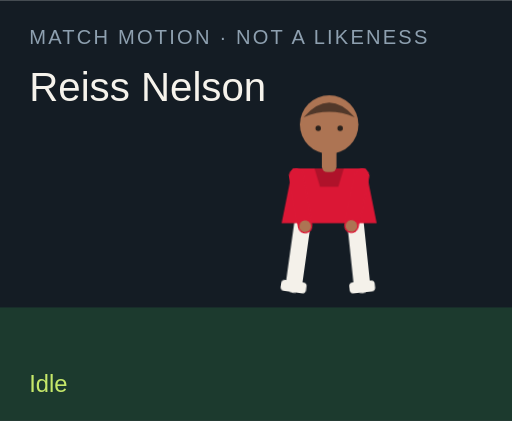
t = 0.00 s
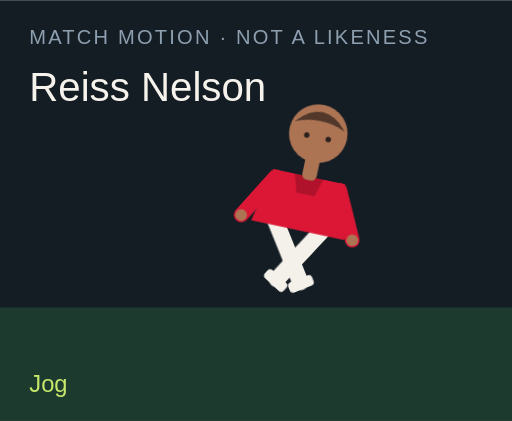
t = 1.50 s
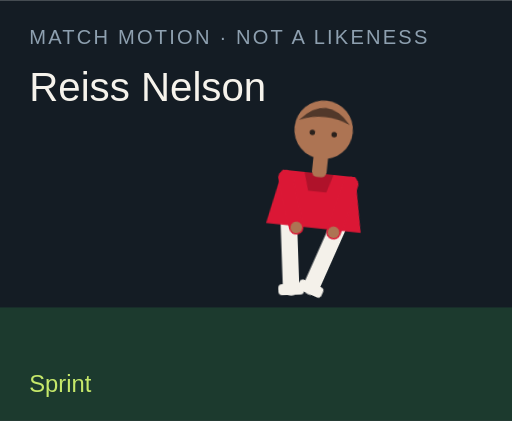
t = 3.00 s
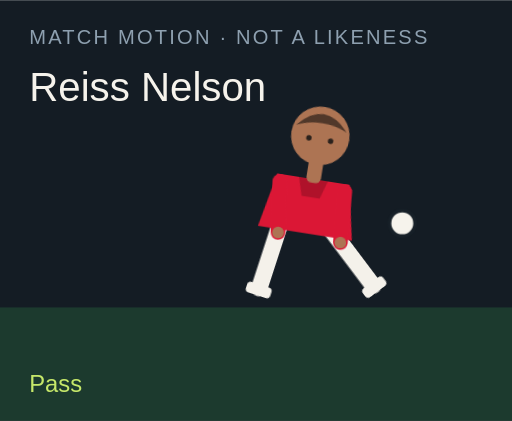
t = 4.50 s
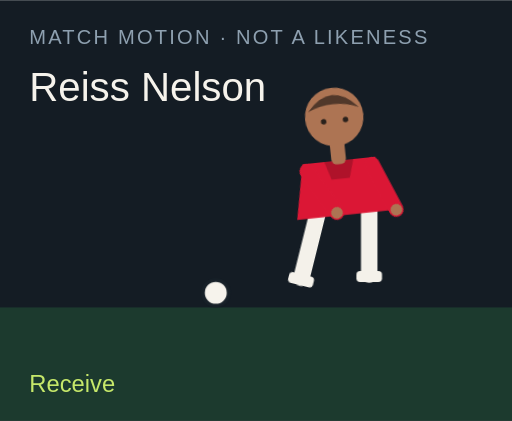
t = 6.00 s
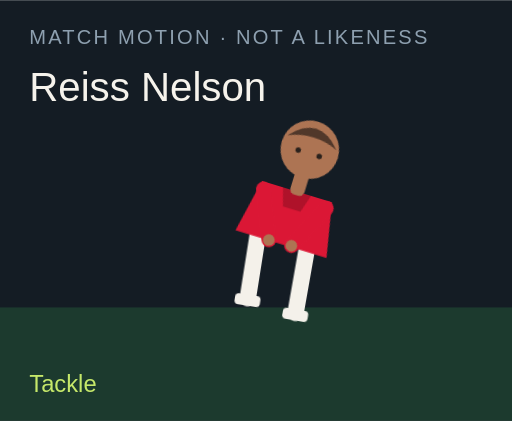
t = 7.50 s

The animated SVG that drew these frames (rendered in a browser with its animation timeline set to each time). Animation: 18 CSS @keyframes rules; one cycle of 9.00 s, repeats indefinitely.

<?xml version="1.0" encoding="UTF-8"?>
<svg xmlns="http://www.w3.org/2000/svg" viewBox="0 0 280 230" role="img">
  <style>@media (prefers-reduced-motion: reduce){animate,animateTransform{display:none}}</style>
  <rect width="280" height="230" fill="#141c24"/>
  <rect y="168" width="280" height="62" fill="#1c3a2e"/>
  <text x="16" y="24" fill="#8ea0b0" font-family="Arial,sans-serif" font-size="11" letter-spacing="1.2">MATCH MOTION · NOT A LIKENESS</text>
  <text x="16" y="55" fill="#f6f3ec" font-family="Impact,sans-serif" font-size="22">Reiss Nelson</text>
  <circle r="7" fill="#f6f3ec" stroke="#172028" stroke-width="2" id="motion-8398" cx="150" cy="160" opacity="0">
    
    
    
  </circle>
  <g transform="translate(132 40)">
    <g id="motion-8420" transform="rotate(0 48 90)">
      
      <g id="motion-8422" transform="translate(0 0)">
        
        <g transform="translate(34 78)"><g id="motion-8424" transform="rotate(8)"><path d="M0 0 V38" stroke="#f4f1ea" stroke-width="9" stroke-linecap="round"/><rect x="-7" y="36" width="14" height="6" rx="2" fill="#f4f1ea"/></g></g>
        <g transform="translate(62 78)"><g id="motion-8426" transform="rotate(-6)"><path d="M0 0 V38" stroke="#f4f1ea" stroke-width="9" stroke-linecap="round"/><rect x="-7" y="36" width="14" height="6" rx="2" fill="#f4f1ea"/></g></g>
        <path d="M28 52 h40 l6 30 H22 Z" fill="#db1735"/>
        <path d="M40 52 h16 l-3 10 H43 Z" fill="#000" opacity=".2"/>
        <g transform="translate(30 56)"><g id="motion-8428" transform="rotate(-10)"><path d="M0 0 V28" stroke="#db1735" stroke-width="8" stroke-linecap="round"/><circle cx="0" cy="28" r="3.2" fill="#ad7453"/></g></g>
        <g transform="translate(66 56)"><g id="motion-8430" transform="rotate(12)"><path d="M0 0 V28" stroke="#db1735" stroke-width="8" stroke-linecap="round"/><circle cx="0" cy="28" r="3.2" fill="#ad7453"/></g></g>
        <rect x="44" y="40" width="8" height="14" rx="3" fill="#ad7453"/>
        <circle cx="48" cy="28" r="16" fill="#ad7453"/>
        <path d="M34 24 Q48 8 62 24 Q48 18 34 24" fill="#51382a"/>
        <circle cx="42" cy="30" r="1.5" fill="#2a211c"/><circle cx="54" cy="30" r="1.5" fill="#2a211c"/>
      </g>
    </g>
  </g>
  <text x="16" y="214" fill="#c6e86a" font-family="Arial,sans-serif" font-size="13" opacity="1" id="motion-8402">Idle</text><text x="16" y="214" fill="#c6e86a" font-family="Arial,sans-serif" font-size="13" opacity="0" id="motion-8404">Jog</text><text x="16" y="214" fill="#c6e86a" font-family="Arial,sans-serif" font-size="13" opacity="0" id="motion-8406">Sprint</text><text x="16" y="214" fill="#c6e86a" font-family="Arial,sans-serif" font-size="13" opacity="0" id="motion-8408">Dribble</text><text x="16" y="214" fill="#c6e86a" font-family="Arial,sans-serif" font-size="13" opacity="0" id="motion-8410">Pass</text><text x="16" y="214" fill="#c6e86a" font-family="Arial,sans-serif" font-size="13" opacity="0" id="motion-8412">Shoot</text><text x="16" y="214" fill="#c6e86a" font-family="Arial,sans-serif" font-size="13" opacity="0" id="motion-8414">Receive</text><text x="16" y="214" fill="#c6e86a" font-family="Arial,sans-serif" font-size="13" opacity="0" id="motion-8416">Tackle</text><text x="16" y="214" fill="#c6e86a" font-family="Arial,sans-serif" font-size="13" opacity="0" id="motion-8418">Arms wide</text>
<style>@keyframes track-8399{0%{cx:150px}11.1%{cx:156px}22.2%{cx:164px}33.300000000000004%{cx:142px}44.4%{cx:190px}55.60000000000001%{cx:250px}66.7%{cx:118px}77.8%{cx:150px}88.9%{cx:150px}100%{cx:150px}}@keyframes track-8400{0%{cy:160px}11.1%{cy:158px}22.2%{cy:154px}33.300000000000004%{cy:156px}44.4%{cy:148px}55.60000000000001%{cy:96px}66.7%{cy:160px}77.8%{cy:160px}88.9%{cy:160px}100%{cy:160px}}@keyframes track-8401{0%{opacity:0}11.1%{opacity:0}22.2%{opacity:0}33.300000000000004%{opacity:1}44.4%{opacity:1}55.60000000000001%{opacity:1}66.7%{opacity:1}77.8%{opacity:0}88.9%{opacity:0}100%{opacity:0}}@keyframes track-8403{0%{opacity:1}11.1%{opacity:0}22.2%{opacity:0}33.300000000000004%{opacity:0}44.4%{opacity:0}55.60000000000001%{opacity:0}66.7%{opacity:0}77.8%{opacity:0}88.9%{opacity:0}100%{opacity:1}}@keyframes track-8405{0%{opacity:0}11.1%{opacity:1}22.2%{opacity:0}33.300000000000004%{opacity:0}44.4%{opacity:0}55.60000000000001%{opacity:0}66.7%{opacity:0}77.8%{opacity:0}88.9%{opacity:0}100%{opacity:0}}@keyframes track-8407{0%{opacity:0}11.1%{opacity:0}22.2%{opacity:1}33.300000000000004%{opacity:0}44.4%{opacity:0}55.60000000000001%{opacity:0}66.7%{opacity:0}77.8%{opacity:0}88.9%{opacity:0}100%{opacity:0}}@keyframes track-8409{0%{opacity:0}11.1%{opacity:0}22.2%{opacity:0}33.300000000000004%{opacity:1}44.4%{opacity:0}55.60000000000001%{opacity:0}66.7%{opacity:0}77.8%{opacity:0}88.9%{opacity:0}100%{opacity:0}}@keyframes track-8411{0%{opacity:0}11.1%{opacity:0}22.2%{opacity:0}33.300000000000004%{opacity:0}44.4%{opacity:1}55.60000000000001%{opacity:0}66.7%{opacity:0}77.8%{opacity:0}88.9%{opacity:0}100%{opacity:0}}@keyframes track-8413{0%{opacity:0}11.1%{opacity:0}22.2%{opacity:0}33.300000000000004%{opacity:0}44.4%{opacity:0}55.60000000000001%{opacity:1}66.7%{opacity:0}77.8%{opacity:0}88.9%{opacity:0}100%{opacity:0}}@keyframes track-8415{0%{opacity:0}11.1%{opacity:0}22.2%{opacity:0}33.300000000000004%{opacity:0}44.4%{opacity:0}55.60000000000001%{opacity:0}66.7%{opacity:1}77.8%{opacity:0}88.9%{opacity:0}100%{opacity:0}}@keyframes track-8417{0%{opacity:0}11.1%{opacity:0}22.2%{opacity:0}33.300000000000004%{opacity:0}44.4%{opacity:0}55.60000000000001%{opacity:0}66.7%{opacity:0}77.8%{opacity:1}88.9%{opacity:0}100%{opacity:0}}@keyframes track-8419{0%{opacity:0}11.1%{opacity:0}22.2%{opacity:0}33.300000000000004%{opacity:0}44.4%{opacity:0}55.60000000000001%{opacity:0}66.7%{opacity:0}77.8%{opacity:0}88.9%{opacity:1}100%{opacity:0}}@keyframes track-8421{0%{transform:rotate(0deg)}11.1%{transform:rotate(8deg)}22.2%{transform:rotate(16deg)}33.300000000000004%{transform:rotate(6deg)}44.4%{transform:rotate(4deg)}55.60000000000001%{transform:rotate(14deg)}66.7%{transform:rotate(-6deg)}77.8%{transform:rotate(34deg)}88.9%{transform:rotate(0deg)}100%{transform:rotate(0deg)}}@keyframes track-8423{0%{transform:translate(0px,0px)}11.1%{transform:translate(0px,-3px)}22.2%{transform:translate(0px,-6px)}33.300000000000004%{transform:translate(0px,-2px)}44.4%{transform:translate(0px,2px)}55.60000000000001%{transform:translate(0px,-4px)}66.7%{transform:translate(0px,1px)}77.8%{transform:translate(0px,10px)}88.9%{transform:translate(0px,-8px)}100%{transform:translate(0px,0px)}}@keyframes track-8425{0%{transform:rotate(8deg)}11.1%{transform:rotate(-26deg)}22.2%{transform:rotate(-42deg)}33.300000000000004%{transform:rotate(-8deg)}44.4%{transform:rotate(6deg)}55.60000000000001%{transform:rotate(12deg)}66.7%{transform:rotate(20deg)}77.8%{transform:rotate(-8deg)}88.9%{transform:rotate(-8deg)}100%{transform:rotate(8deg)}}@keyframes track-8427{0%{transform:rotate(-6deg)}11.1%{transform:rotate(24deg)}22.2%{transform:rotate(38deg)}33.300000000000004%{transform:rotate(18deg)}44.4%{transform:rotate(-38deg)}55.60000000000001%{transform:rotate(-54deg)}66.7%{transform:rotate(6deg)}77.8%{transform:rotate(-22deg)}88.9%{transform:rotate(8deg)}100%{transform:rotate(-6deg)}}@keyframes track-8429{0%{transform:rotate(-10deg)}11.1%{transform:rotate(24deg)}22.2%{transform:rotate(36deg)}33.300000000000004%{transform:rotate(-18deg)}44.4%{transform:rotate(10deg)}55.60000000000001%{transform:rotate(-24deg)}66.7%{transform:rotate(-30deg)}77.8%{transform:rotate(12deg)}88.9%{transform:rotate(-58deg)}100%{transform:rotate(-10deg)}}@keyframes track-8431{0%{transform:rotate(12deg)}11.1%{transform:rotate(-20deg)}22.2%{transform:rotate(-32deg)}33.300000000000004%{transform:rotate(14deg)}44.4%{transform:rotate(-26deg)}55.60000000000001%{transform:rotate(18deg)}66.7%{transform:rotate(-22deg)}77.8%{transform:rotate(-6deg)}88.9%{transform:rotate(58deg)}100%{transform:rotate(12deg)}}@media(prefers-reduced-motion:no-preference){#motion-8398{animation:track-8399 9s linear infinite both,track-8400 9s linear infinite both,track-8401 9s steps(1,end) infinite both}#motion-8402{animation:track-8403 9s steps(1,end) infinite both}#motion-8404{animation:track-8405 9s steps(1,end) infinite both}#motion-8406{animation:track-8407 9s steps(1,end) infinite both}#motion-8408{animation:track-8409 9s steps(1,end) infinite both}#motion-8410{animation:track-8411 9s steps(1,end) infinite both}#motion-8412{animation:track-8413 9s steps(1,end) infinite both}#motion-8414{animation:track-8415 9s steps(1,end) infinite both}#motion-8416{animation:track-8417 9s steps(1,end) infinite both}#motion-8418{animation:track-8419 9s steps(1,end) infinite both}#motion-8420{animation:track-8421 9s linear infinite both}#motion-8422{animation:track-8423 9s linear infinite both}#motion-8424{animation:track-8425 9s linear infinite both}#motion-8426{animation:track-8427 9s linear infinite both}#motion-8428{animation:track-8429 9s linear infinite both}#motion-8430{animation:track-8431 9s linear infinite both}}</style></svg>
